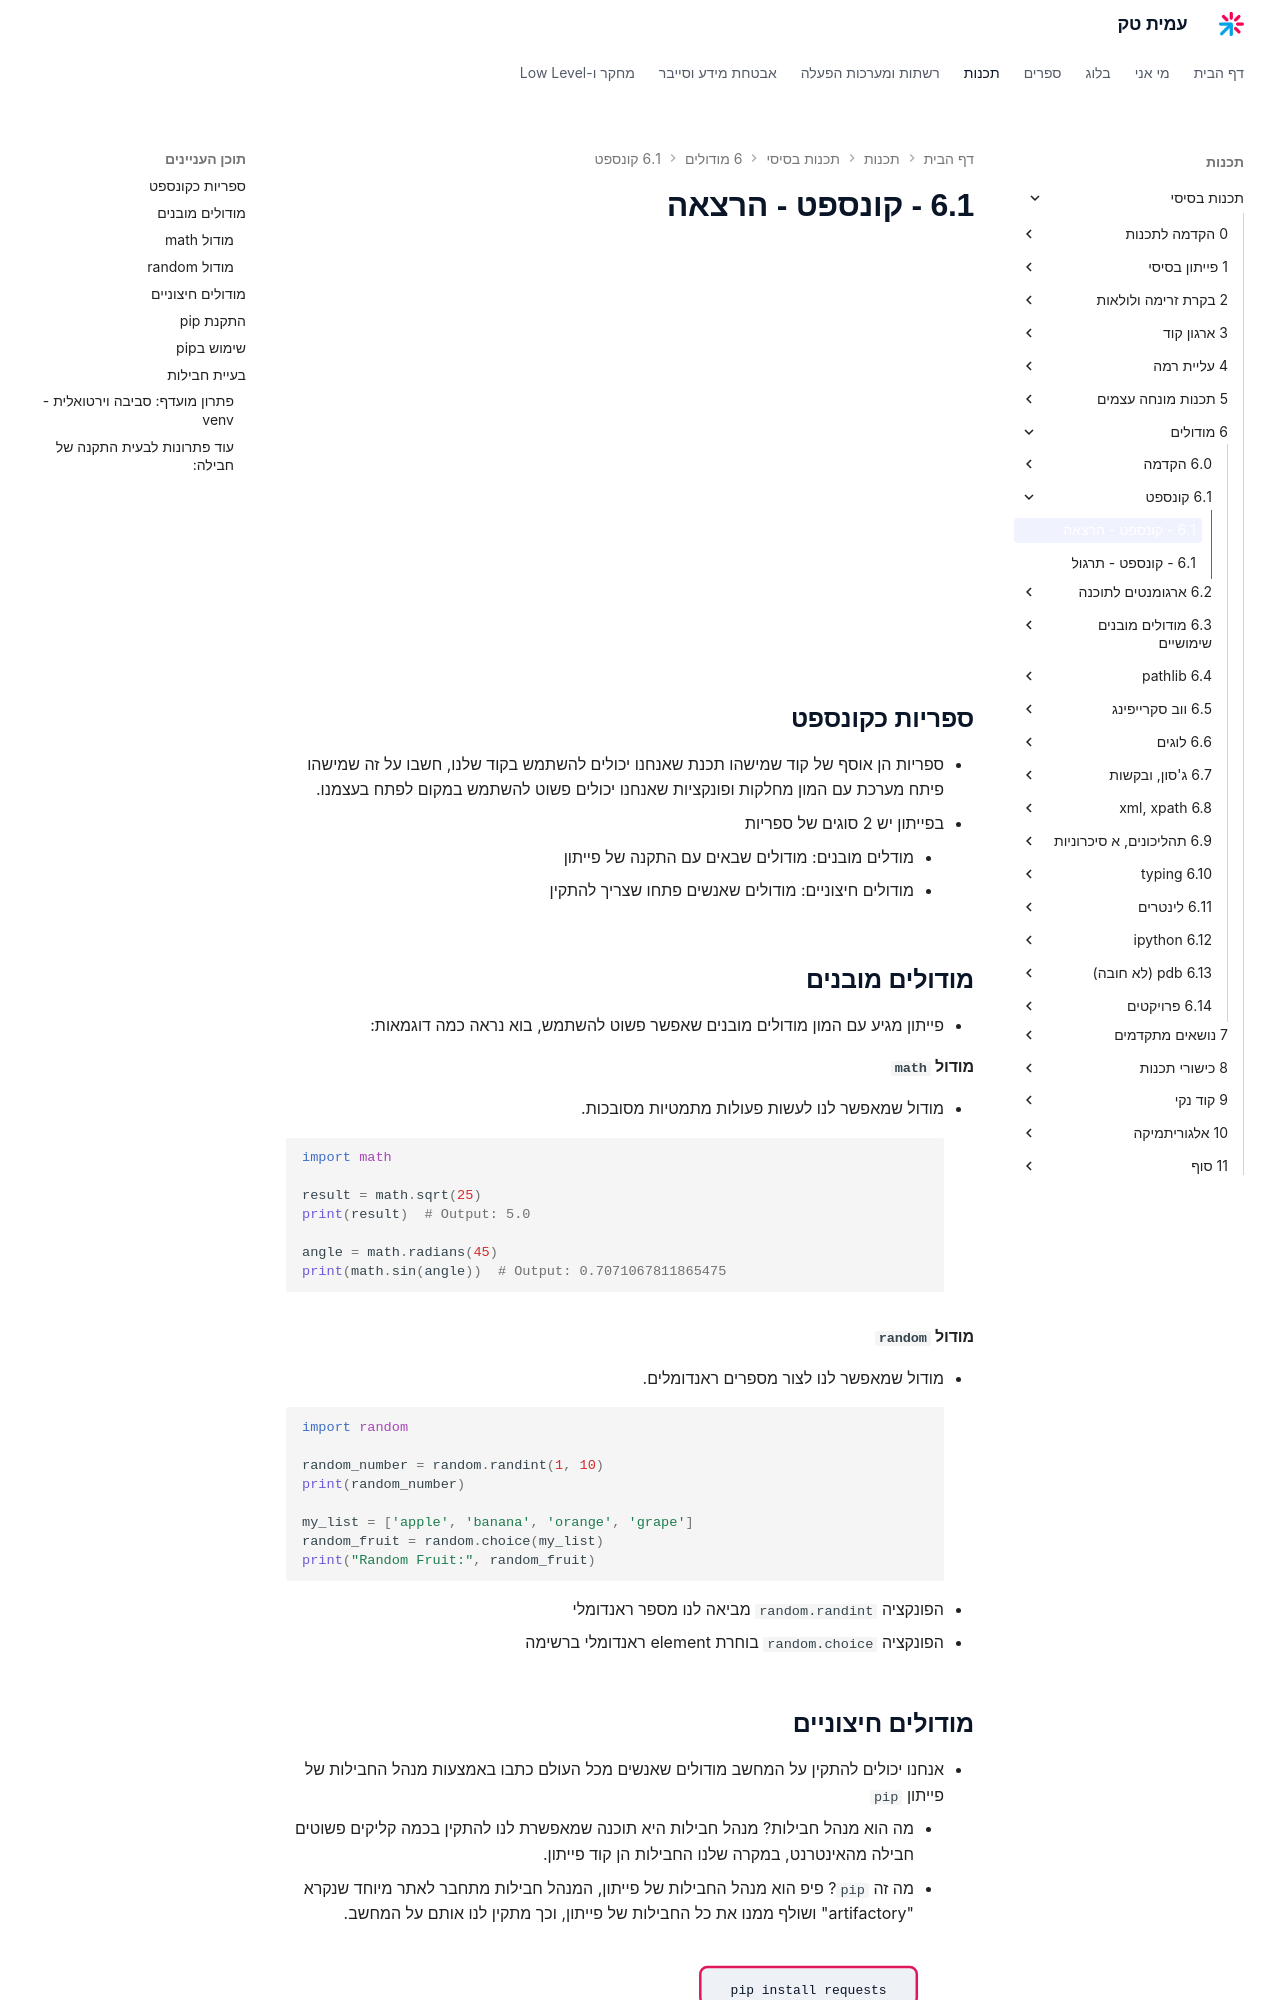

repository: AmitPinchasi/amittech · page: תכנות-בסיסי/6 - מודולים/6.1 - קונספט/6.1 - קונספט - הרצאה/index.html · generator: mkdocs

<div style="position: relative; padding-bottom: 56.25%; height: 0; overflow: hidden; margin-bottom: 20px;">
  <iframe src="https://www.youtube.com/embed/rbpGz8C4VQE" style="position: absolute; top: 0; left: 0; width: 100%; height: 100%; border: 0;" allowfullscreen></iframe>
</div>

## ספריות כקונספט
- ספריות הן אוסף של קוד שמישהו תכנת שאנחנו יכולים להשתמש בקוד שלנו, חשבו על זה שמישהו פיתח מערכת עם המון מחלקות ופונקציות שאנחנו יכולים פשוט להשתמש במקום לפתח בעצמנו.
- בפייתון יש 2 סוגים של ספריות
	- מודלים מובנים: מודולים שבאים עם התקנה של פייתון 
	- מודולים חיצוניים: מודולים שאנשים פתחו שצריך להתקין

## מודולים מובנים
- פייתון מגיע עם המון מודולים מובנים שאפשר פשוט להשתמש, בוא נראה כמה דוגמאות:
#### מודול `math`
- מודול שמאפשר לנו לעשות פעולות מתמטיות מסובכות.
```python
import math

result = math.sqrt(25)
print(result)  # Output: 5.0

angle = math.radians(45)
print(math.sin(angle))  # Output: 0.7071067811865475
```

#### מודול `random`
- מודול שמאפשר לנו לצור מספרים ראנדומלים.
```python
import random

random_number = random.randint(1, 10)
print(random_number)

my_list = ['apple', 'banana', 'orange', 'grape']
random_fruit = random.choice(my_list)
print("Random Fruit:", random_fruit)

```
- הפונקציה `random.randint` מביאה לנו מספר ראנדומלי
- הפונקציה `random.choice` בוחרת element ראנדומלי ברשימה

## מודולים חיצוניים
- אנחנו יכולים להתקין על המחשב מודולים שאנשים מכל העולם כתבו באמצעות מנהל החבילות של פייתון `pip`
	- מה הוא מנהל חבילות? מנהל חבילות היא תוכנה שמאפשרת לנו להתקין בכמה קליקים פשוטים חבילה מהאינטרנט, במקרה שלנו החבילות הן קוד פייתון.
	- מה זה `pip`? פיפ הוא מנהל החבילות של פייתון, המנהל חבילות מתחבר לאתר מיוחד שנקרא "artifactory" ושולף ממנו את כל החבילות של פייתון, וכך מתקין לנו אותם על המחשב.

![תרשים זרימה של התקנת חבילה עם pip: הפקודה פונה למנהל החבילות, שמוריד את החבילה ממאגר החבילות באינטרנט ומתקין אותה במחשב לשימוש בקוד](../../../images/illustrations/6-1-pip-install-flow.svg)
